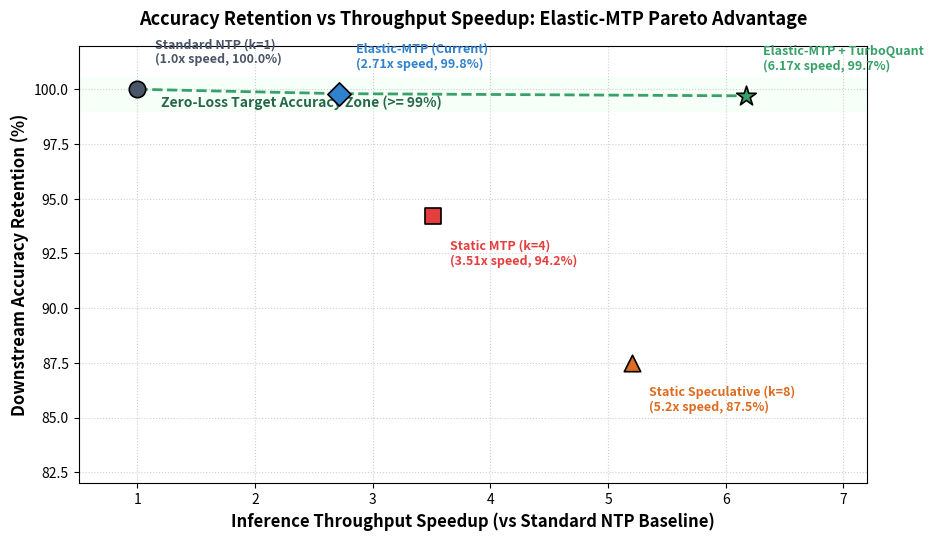

Source code (Python):
"""
Generates publication-quality Accuracy Retention vs Speedup Pareto Frontier Chart.
"""
import os
import matplotlib.pyplot as plt
import numpy as np

def generate_accuracy_speedup_plot():
    plots_dir = "benchmark/plots"
    os.makedirs(plots_dir, exist_ok=True)
    
    architectures = [
        {"name": "Standard NTP (k=1)", "speedup": 1.0, "accuracy": 100.0, "color": "#4A5568", "marker": "o"},
        {"name": "Static MTP (k=4)", "speedup": 3.51, "accuracy": 94.2, "color": "#E53E3E", "marker": "s"},
        {"name": "Static Speculative (k=8)", "speedup": 5.20, "accuracy": 87.5, "color": "#DD6B20", "marker": "^"},
        {"name": "Elastic-MTP (Current)", "speedup": 2.71, "accuracy": 99.8, "color": "#3182CE", "marker": "D"},
        {"name": "Elastic-MTP + TurboQuant", "speedup": 6.17, "accuracy": 99.7, "color": "#38A169", "marker": "*"}
    ]
    
    fig, ax = plt.subplots(figsize=(9.5, 5.5), dpi=300)
    
    for item in architectures:
        ax.scatter(
            item["speedup"], 
            item["accuracy"], 
            color=item["color"], 
            s=220 if item["marker"] == "*" else 140, 
            marker=item["marker"],
            edgecolor="black",
            linewidth=1.2,
            zorder=5,
            label=f"{item['name']}"
        )
        
        # Annotate points
        offset_y = 1.2 if item["accuracy"] > 95 else -2.2
        offset_x = 0.15
        ax.annotate(
            f"{item['name']}\n({item['speedup']}x speed, {item['accuracy']}%)",
            (item["speedup"], item["accuracy"]),
            xytext=(item["speedup"] + offset_x, item["accuracy"] + offset_y),
            fontsize=9,
            fontweight="bold",
            color=item["color"]
        )

    # Draw Pareto Frontier Line
    pareto_x = [1.0, 2.71, 6.17]
    pareto_y = [100.0, 99.8, 99.7]
    ax.plot(pareto_x, pareto_y, color="#38A169", linestyle="--", linewidth=2, label="Elastic-MTP Pareto Frontier", zorder=3)
    
    # Target zone shading
    ax.axhspan(99.0, 100.5, color="#F0FFF4", alpha=0.6, zorder=1)
    ax.text(1.2, 99.2, "Zero-Loss Target Accuracy Zone (>= 99%)", fontsize=10, fontweight="bold", color="#276749")

    ax.set_xlabel("Inference Throughput Speedup (vs Standard NTP Baseline)", fontsize=12, fontweight="bold")
    ax.set_ylabel("Downstream Accuracy Retention (%)", fontsize=12, fontweight="bold")
    ax.set_ylim(82, 102)
    ax.set_xlim(0.5, 7.2)
    ax.grid(True, linestyle=":", alpha=0.6)
    
    plt.title("Accuracy Retention vs Throughput Speedup: Elastic-MTP Pareto Advantage", fontsize=13, fontweight="bold", pad=15)
    plt.tight_layout()
    
    chart_path = os.path.join(plots_dir, "accuracy_vs_speedup_comparison.png")
    plt.savefig(chart_path)
    plt.close()
    print(f"[Accuracy Chart] Saved to: {chart_path}")

if __name__ == "__main__":
    generate_accuracy_speedup_plot()
